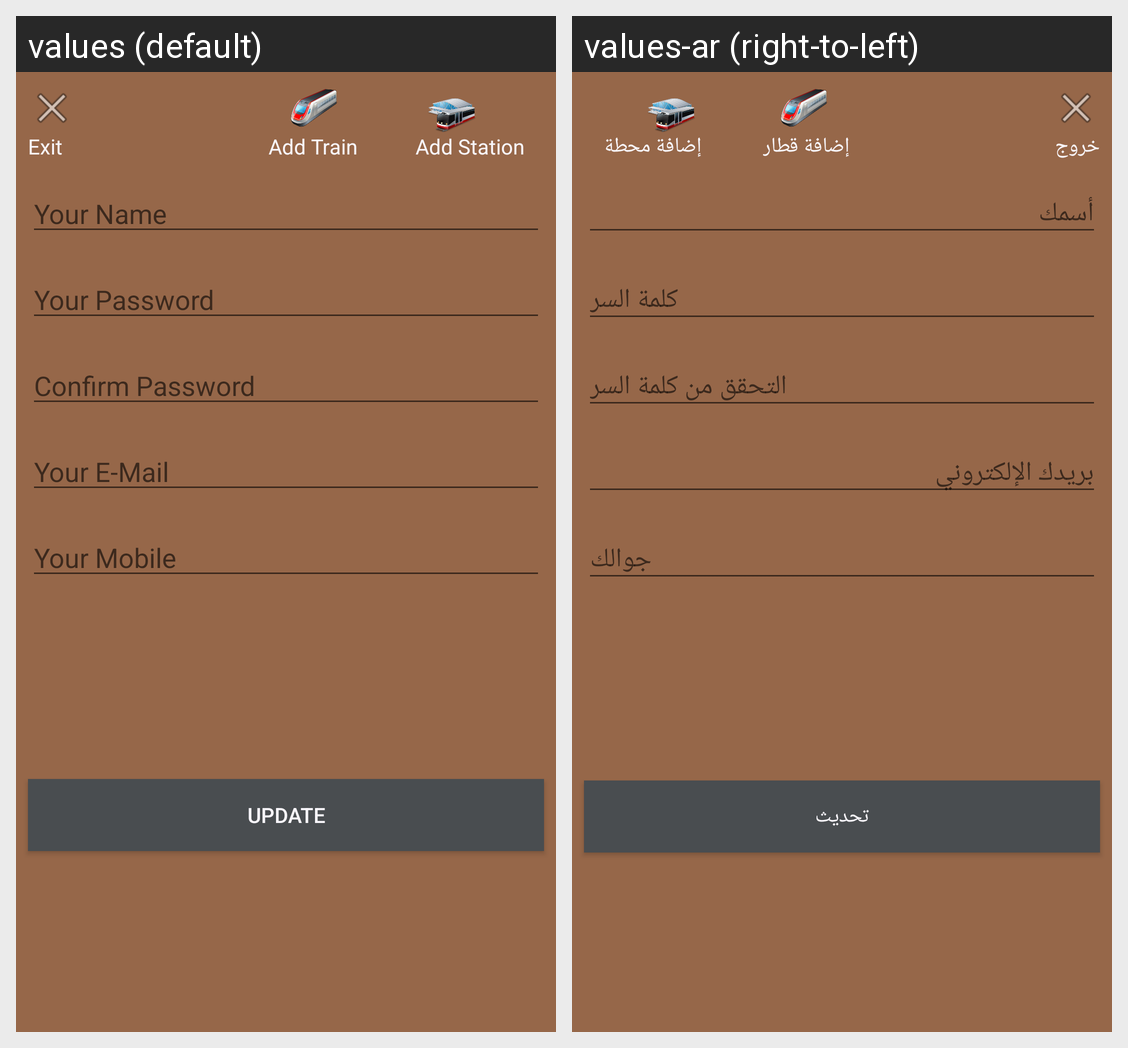

Strings drawn on this Android screen and how each of the app's shown locales translates them:
Android screen res/layout/activity_admin_account.xml rendered under 2 locales, left to right: values (default), values-ar (right-to-left). Device: Nexus 5 (rendered at 1080×1920; each locale shown at half size, 540×960, under a caption strip naming it); theme FullScreen.
Strings drawn on this screen, with the default value and each locale's value (text and hints the layout hard-codes, and strings that could not be matched under every locale, appear in the picture but are not listed):

exit
  values: Exit
  values-ar: خروج

add_train
  values: Add Train
  values-ar: إضافة قطار

add_station
  values: Add Station
  values-ar: إضافة محطة

your_name
  values: Your Name
  values-ar: أسمك

your_password
  values: Your Password
  values-ar: كلمة السر

confirm_password
  values: Confirm Password
  values-ar: التحقق من كلمة السر

your_e_mail
  values: Your E-Mail
  values-ar: بريدك الإلكتروني

your_mobile
  values: Your Mobile
  values-ar: جوالك

update
  values: Update
  values-ar: تحديث
